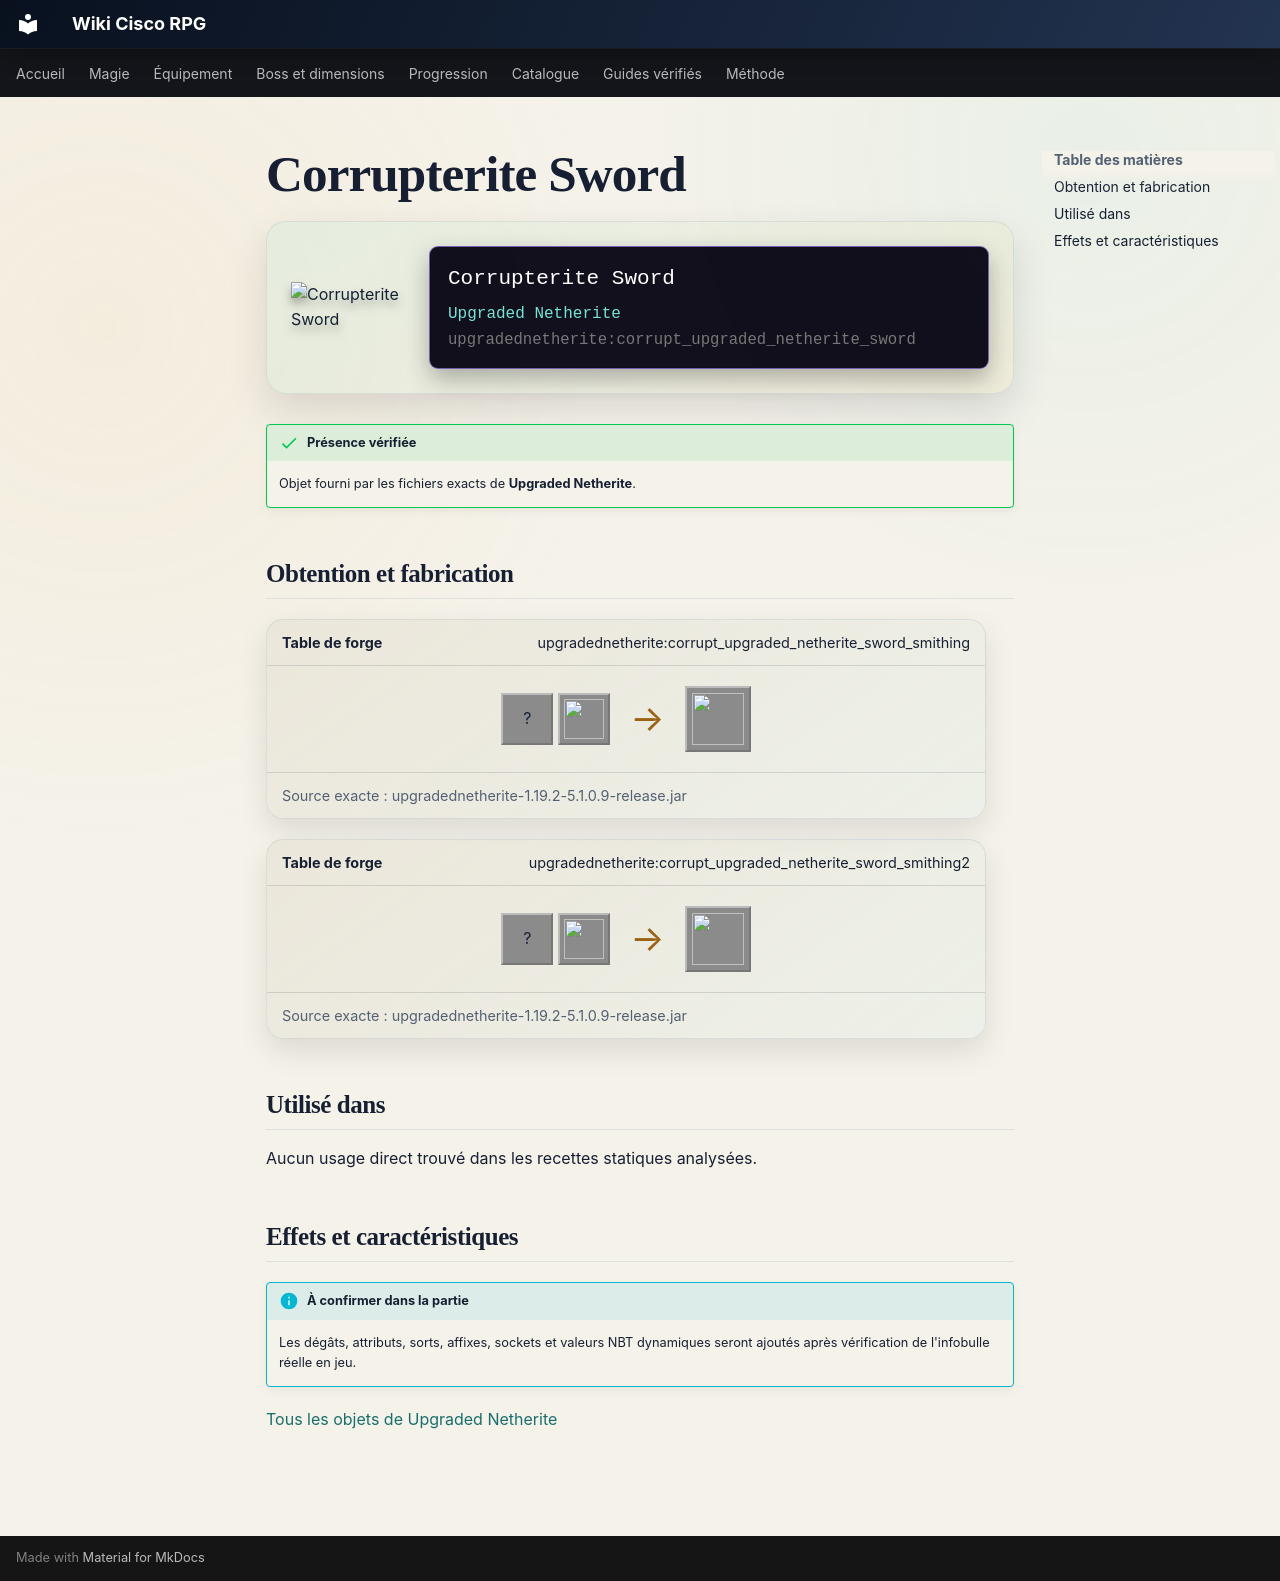

repository: Kloups-Dev/wiki-cisco-rpg · page: catalogue/objets/upgradednetherite/corrupt_upgraded_netherite_sword/index.html · generator: mkdocs

# Corrupterite Sword

<div class="mc-item-showcase">
<img class="mc-item-icon" src="../../../../assets/generated/items/upgradednetherite/corrupt_upgraded_netherite_sword.png" alt="Corrupterite Sword">
<div class="mc-tooltip-card">
<div class="mc-tooltip-card__name">Corrupterite Sword</div>
<div class="mc-tooltip-card__mod">Upgraded Netherite</div>
<div class="mc-tooltip-card__id">upgradednetherite:corrupt_upgraded_netherite_sword</div>
</div>
</div>

!!! success "Présence vérifiée"
    Objet fourni par les fichiers exacts de **Upgraded Netherite**.

## Obtention et fabrication

<div class="jei-recipe"><div class="jei-recipe__head"><strong>Table de forge</strong><span>upgradednetherite:corrupt_upgraded_netherite_sword_smithing</span></div><div class="jei-recipe__body"><div class="jei-inputs"><span class="jei-slot" title="Diamond Sword (minecraft:diamond_sword)">?</span><a class="jei-slot" href="../../../../catalogue/objets/upgradednetherite/corrupt_upgraded_netherite_ingot/" title="Corrupterite Ingot (upgradednetherite:corrupt_upgraded_netherite_ingot)"><img src="../../../../assets/generated/items/upgradednetherite/corrupt_upgraded_netherite_ingot.png" alt="" loading="lazy"></a></div><span class="jei-arrow">→</span><span class="jei-slot jei-slot--result"><img src="../../../../assets/generated/items/upgradednetherite/corrupt_upgraded_netherite_sword.png" alt=""></span></div><div class="jei-recipe__source">Source exacte : upgradednetherite-1.19.2-5.1.0.9-release.jar</div></div>
<div class="jei-recipe"><div class="jei-recipe__head"><strong>Table de forge</strong><span>upgradednetherite:corrupt_upgraded_netherite_sword_smithing2</span></div><div class="jei-recipe__body"><div class="jei-inputs"><span class="jei-slot" title="Netherite Sword (minecraft:netherite_sword)">?</span><a class="jei-slot" href="../../../../catalogue/objets/upgradednetherite/corrupt_essence/" title="Corrupterite Essence (upgradednetherite:corrupt_essence)"><img src="../../../../assets/generated/items/upgradednetherite/corrupt_essence.png" alt="" loading="lazy"></a></div><span class="jei-arrow">→</span><span class="jei-slot jei-slot--result"><img src="../../../../assets/generated/items/upgradednetherite/corrupt_upgraded_netherite_sword.png" alt=""></span></div><div class="jei-recipe__source">Source exacte : upgradednetherite-1.19.2-5.1.0.9-release.jar</div></div>

## Utilisé dans

Aucun usage direct trouvé dans les recettes statiques analysées.

## Effets et caractéristiques

!!! info "À confirmer dans la partie"
    Les dégâts, attributs, sorts, affixes, sockets et valeurs NBT dynamiques seront ajoutés après vérification de l'infobulle réelle en jeu.

[Tous les objets de Upgraded Netherite](../../../contenu/upgraded-netherite.md)
